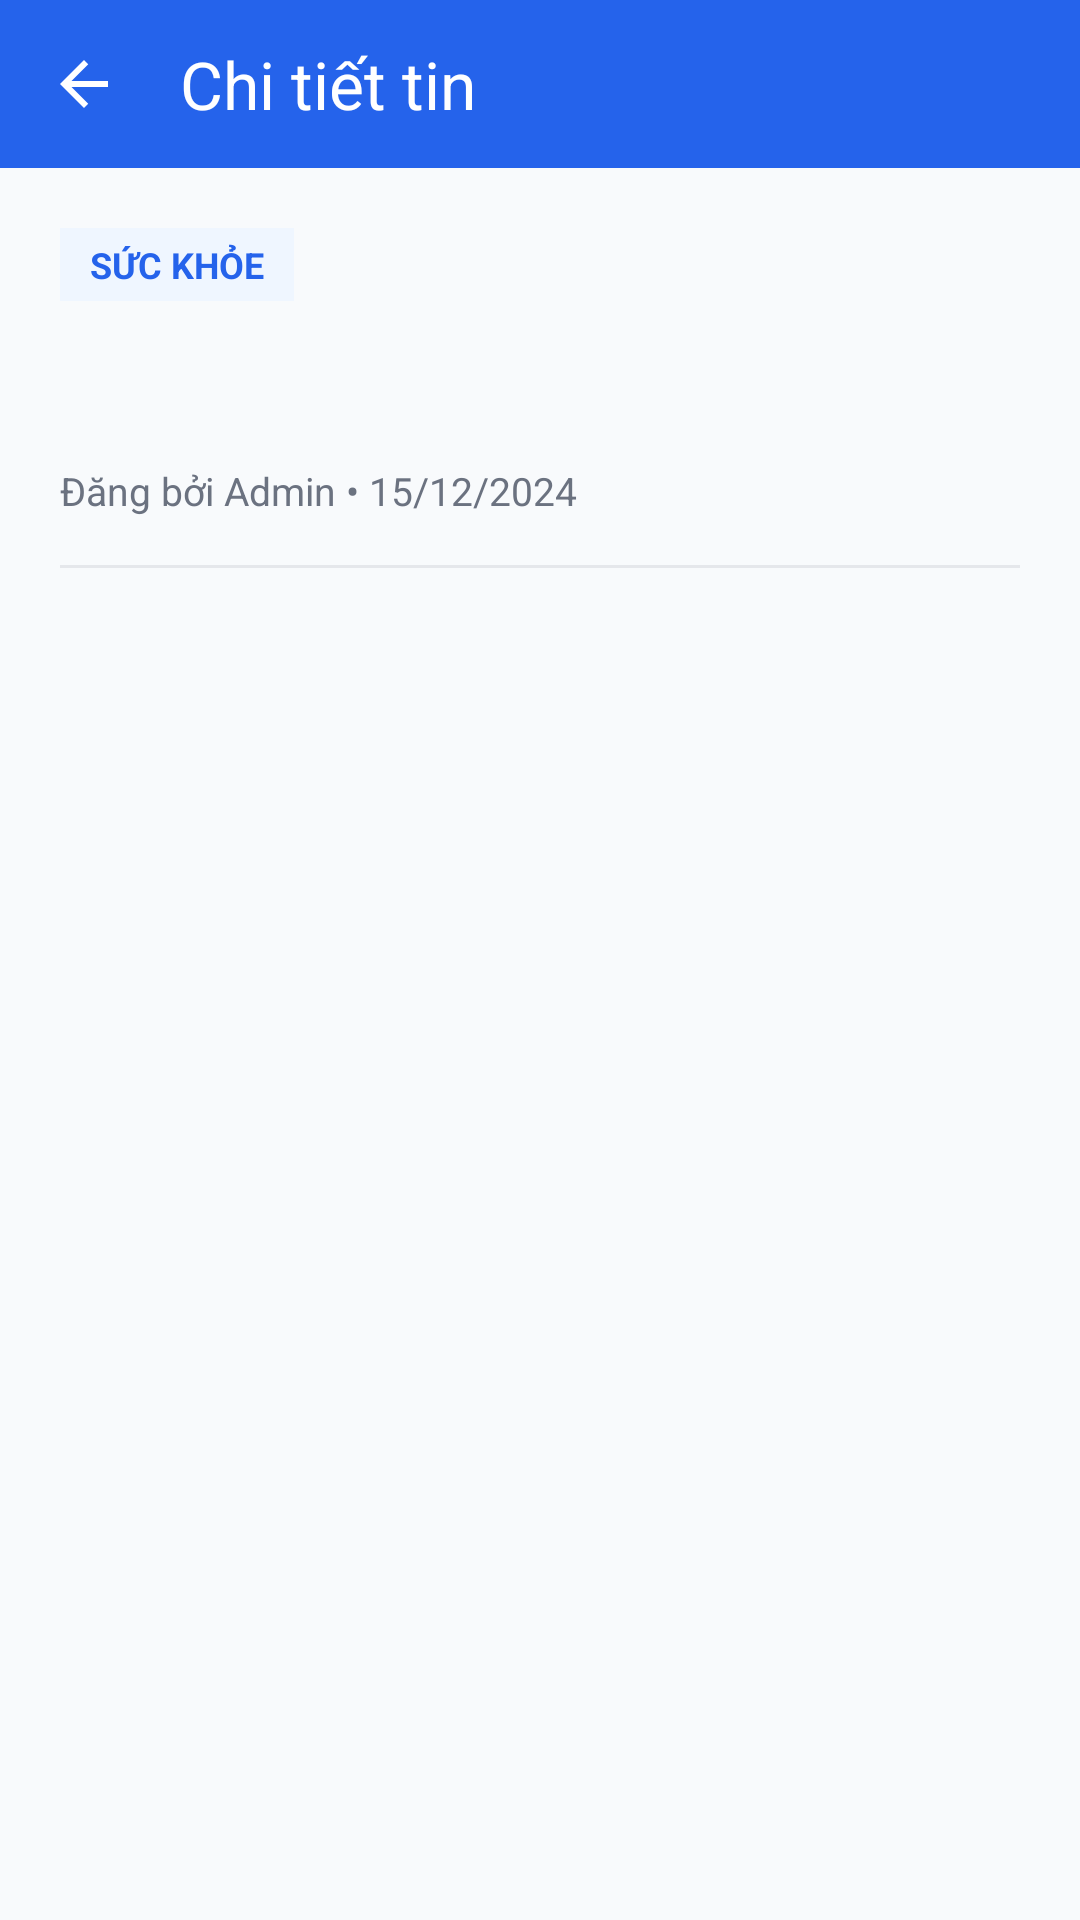

The Android layout XML behind this screen, and the referenced resources:
<!-- AndroidManifest.xml: application theme Theme.UMC -->
<!-- res/layout/activity_news_detail.xml -->
<?xml version="1.0" encoding="utf-8"?>
<androidx.coordinatorlayout.widget.CoordinatorLayout
    xmlns:android="http://schemas.android.com/apk/res/android"
    xmlns:app="http://schemas.android.com/apk/res-auto"
    android:layout_width="match_parent"
    android:layout_height="match_parent"
    android:background="#F8FAFC">

    
    <com.google.android.material.appbar.AppBarLayout
        android:layout_width="match_parent"
        android:layout_height="wrap_content">

        <com.google.android.material.appbar.MaterialToolbar
            android:id="@+id/toolbar"
            android:layout_width="match_parent"
            android:layout_height="56dp"
            android:background="#2563EB"
            app:title="Chi tiết tin"
            app:titleTextColor="@android:color/white"
            app:navigationIcon="@drawable/ic_back"
            app:navigationIconTint="@android:color/white"/>
    </com.google.android.material.appbar.AppBarLayout>

    
    <ScrollView
        android:layout_width="match_parent"
        android:layout_height="match_parent"
        app:layout_behavior="@string/appbar_scrolling_view_behavior">

        <LinearLayout
            android:layout_width="match_parent"
            android:layout_height="wrap_content"
            android:orientation="vertical"
            android:padding="20dp">

            
            <TextView
                android:id="@+id/tvCategory"
                android:layout_width="wrap_content"
                android:layout_height="wrap_content"
                android:text="SỨC KHỎE"
                android:textSize="12sp"
                android:textStyle="bold"
                android:textColor="#2563EB"
                android:background="#EFF6FF"
                android:paddingHorizontal="10dp"
                android:paddingVertical="4dp"/>

            
            <TextView
                android:id="@+id/tvTitle"
                android:layout_width="match_parent"
                android:layout_height="wrap_content"
                android:layout_marginTop="16dp"
                android:textSize="24sp"
                android:textStyle="bold"
                android:textColor="#111827"/>

            
            <TextView
                android:id="@+id/tvMeta"
                android:layout_width="wrap_content"
                android:layout_height="wrap_content"
                android:layout_marginTop="6dp"
                android:text="Đăng bởi Admin • 15/12/2024"
                android:textSize="13sp"
                android:textColor="#6B7280"/>

            
            <View
                android:layout_width="match_parent"
                android:layout_height="1dp"
                android:layout_marginVertical="16dp"
                android:background="#E5E7EB"/>

            
            <TextView
                android:id="@+id/tvContent"
                android:layout_width="match_parent"
                android:layout_height="wrap_content"
                android:textSize="16sp"
                android:textColor="#1F2937"
                android:lineSpacingExtra="6dp"/>
        </LinearLayout>
    </ScrollView>

</androidx.coordinatorlayout.widget.CoordinatorLayout>
<!-- resources referenced by this layout -->
<resources>
  <!-- drawable ic_back (drawable) -->
  <vector xmlns:android="http://schemas.android.com/apk/res/android"
      android:width="24dp"
      android:height="24dp"
      android:viewportWidth="24"
      android:viewportHeight="24">
      <path
          android:fillColor="#000000"
          android:pathData="M20,11H7.83l5.59-5.59L12,4l-8,8 8,8 1.41-1.41L7.83,13H20z"/>
  </vector>
  <style name="Theme.UMC" parent="Base.Theme.UMC" />
  <style name="Base.Theme.UMC" parent="Theme.Material3.DayNight.NoActionBar">
          
          
      </style>
</resources>
